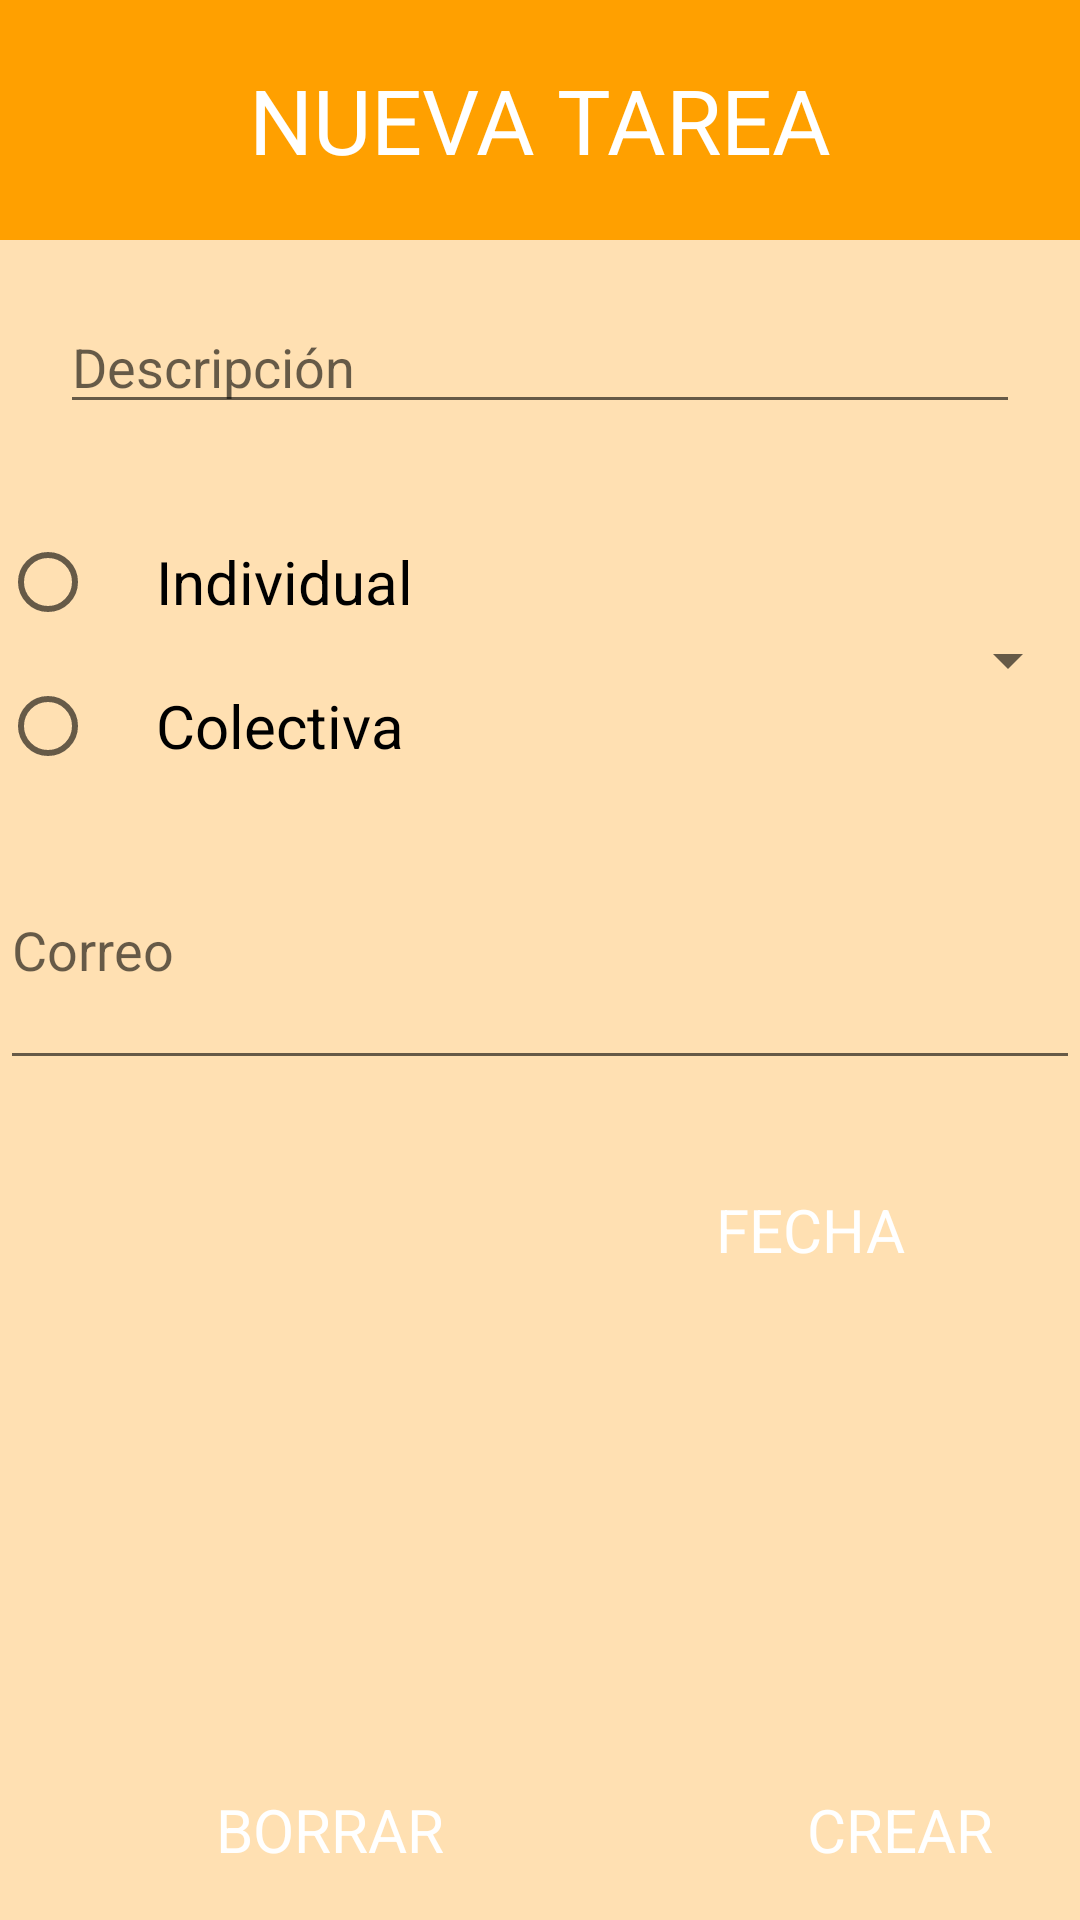

Write the Android layout XML for this screen, with the resource values it uses.
<!-- AndroidManifest.xml: application theme Theme.Practica_1EVALUACION -->
<!-- res/layout/activity_actividad_crear_tarea.xml -->
<?xml version="1.0" encoding="utf-8"?>
<LinearLayout
    android:layout_width="match_parent"
    android:layout_height="match_parent"
    android:orientation="vertical"
    xmlns:app="http://schemas.android.com/apk/res-auto"
    xmlns:tools="http://schemas.android.com/tools"
    xmlns:android="http://schemas.android.com/apk/res/android"
    tools:context=".ActividadCrearTarea">

    <LinearLayout
        android:layout_width="match_parent"
        android:layout_height="match_parent"
        android:layout_weight="7"
        android:background="#FFA000">
        <TextView
            android:id="@+id/tituloCrearTarea"
            android:layout_width="match_parent"
            android:layout_height="match_parent"
            android:textColor="@color/white"
            android:text="@string/tituloCrearTarea"
            android:gravity="center"
            android:textSize="30dp">
        </TextView>
    </LinearLayout>
    <LinearLayout
        android:layout_width="match_parent"
        android:layout_height="match_parent"
        android:layout_weight="1"
        android:layout_gravity="center"
        android:orientation="vertical"
        android:background="#FFE0B2">
        <LinearLayout
            android:layout_width="match_parent"
            android:orientation="vertical"
            android:layout_height="90dp">
            <EditText
                android:id="@+id/descripcionTarea"
                android:layout_width="match_parent"
                android:layout_margin="20dp"
                android:hint="Descripción"
                android:layout_height="wrap_content">
            </EditText>
        </LinearLayout>
        <LinearLayout
            android:layout_width="match_parent"
            android:layout_height="100dp"
            android:orientation="horizontal">
            <LinearLayout
                android:layout_width="170dp"
                android:layout_height="match_parent"
                android:orientation="vertical">
                <RadioGroup
                    android:layout_width="match_parent"
                    android:layout_height="match_parent">
                    <RadioButton
                        android:id="@+id/opcionIndividual"
                        android:layout_width="match_parent"
                        android:text="    Individual"
                        android:textSize="20dp"
                        android:layout_height="wrap_content">
                    </RadioButton>
                    <RadioButton
                        android:id="@+id/opcionColectiva"
                        android:layout_width="match_parent"
                        android:text="    Colectiva"
                        android:textSize="20dp"
                        android:layout_height="wrap_content">
                    </RadioButton>
                </RadioGroup>

            </LinearLayout>
            <Spinner
                android:id="@+id/spinnerCategoria"
                android:layout_width="match_parent"
                android:spinnerMode="dialog"
                android:layout_height="match_parent">
            </Spinner>
        </LinearLayout>
        <LinearLayout
            android:layout_width="match_parent"
            android:layout_height="90dp">
            <EditText
                android:id="@+id/CorreoDestino"
                android:layout_width="match_parent"
                android:hint="Correo "
                android:layout_height="match_parent">
            </EditText>
        </LinearLayout>
        <LinearLayout
            android:layout_width="match_parent"
            android:orientation="horizontal"
            android:layout_height="100dp">
            <TextView
                android:id="@+id/textoFechaLimite"
                android:layout_width="180dp"
                android:textSize="30dp"
                android:gravity="center"
                android:textColor="@color/black"
                android:layout_height="match_parent">
            </TextView>
            <Button
                android:id="@+id/botonSeleccionarFecha"
                android:layout_width="180dp"
                android:layout_height="60dp"
                android:text="FECHA"
                android:gravity="center"
                android:layout_gravity="center"
                style="@style/Widget.Material3.Button.ElevatedButton"
                android:textSize="20dp"
                android:backgroundTint="#FFA000"
                android:textColor="@color/white"
                >
            </Button>
        </LinearLayout>
        <LinearLayout
            android:layout_marginTop="120dp"
            android:layout_width="match_parent"
            android:orientation="horizontal"
            android:layout_height="match_parent">
            <Button
                android:id="@+id/botonBorrarTarea"
                android:layout_width="180dp"
                android:layout_height="60dp"
                android:text="BORRAR"
                android:layout_marginLeft="20dp"
                android:gravity="center"
                android:layout_gravity="center"
                style="@style/Widget.Material3.Button.ElevatedButton"
                android:textSize="20dp"
                android:backgroundTint="#FFA000"
                android:textColor="@color/white"
                >
            </Button>
            <Button
                android:id="@+id/botonCrearTarea"
                android:layout_width="180dp"
                android:layout_height="60dp"
                android:text="CREAR"
                android:gravity="center"
                android:layout_gravity="center"
                android:layout_marginLeft="10dp"
                style="@style/Widget.Material3.Button.ElevatedButton"
                android:textSize="20dp"
                android:backgroundTint="#FFA000"
                android:textColor="@color/white"
                >
            </Button>
        </LinearLayout>
    </LinearLayout>

</LinearLayout>
<!-- resources referenced by this layout -->
<resources>
  <string name="tituloCrearTarea">NUEVA TAREA</string>
  <style name="Theme.Practica_1EVALUACION" parent="Theme.MaterialComponents.DayNight.DarkActionBar">
          
          <item name="colorPrimary">@color/purple_500</item>
          <item name="colorPrimaryVariant">@color/purple_700</item>
          <item name="colorOnPrimary">@color/white</item>
          
          <item name="colorSecondary">@color/teal_200</item>
          <item name="colorSecondaryVariant">@color/teal_700</item>
          <item name="colorOnSecondary">@color/black</item>
          
          <item name="android:statusBarColor">?attr/colorPrimaryVariant</item>
          
      </style>
  <!-- not gathered from this repository: default colours our renderer supplied (Android Studio template values) -->
  <color name="purple_500">#FF6200EE</color>
  <color name="purple_700">#FF3700B3</color>
  <color name="teal_200">#FF03DAC5</color>
  <color name="teal_700">#FF018786</color>
  <color name="black">#FF000000</color>
  <color name="white">#FFFFFFFF</color>
</resources>
